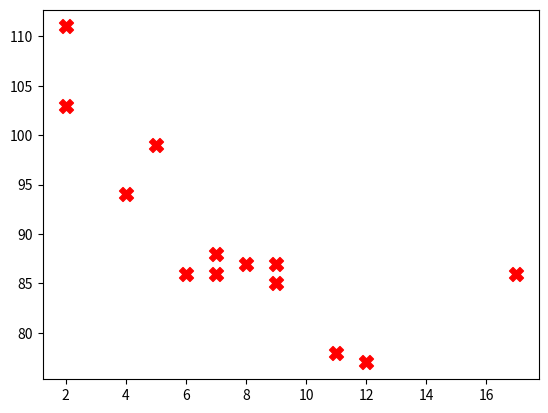

Source code (Python):
import matplotlib.pyplot as plt

x = [5,7,8,7,2,17,2,9,4,11,12,9,6]

y = [99,86,87,88,111,86,103,87,94,78,77,85,86]

plt.scatter(x,y,marker='X',c="red",s= 100)

plt.show()